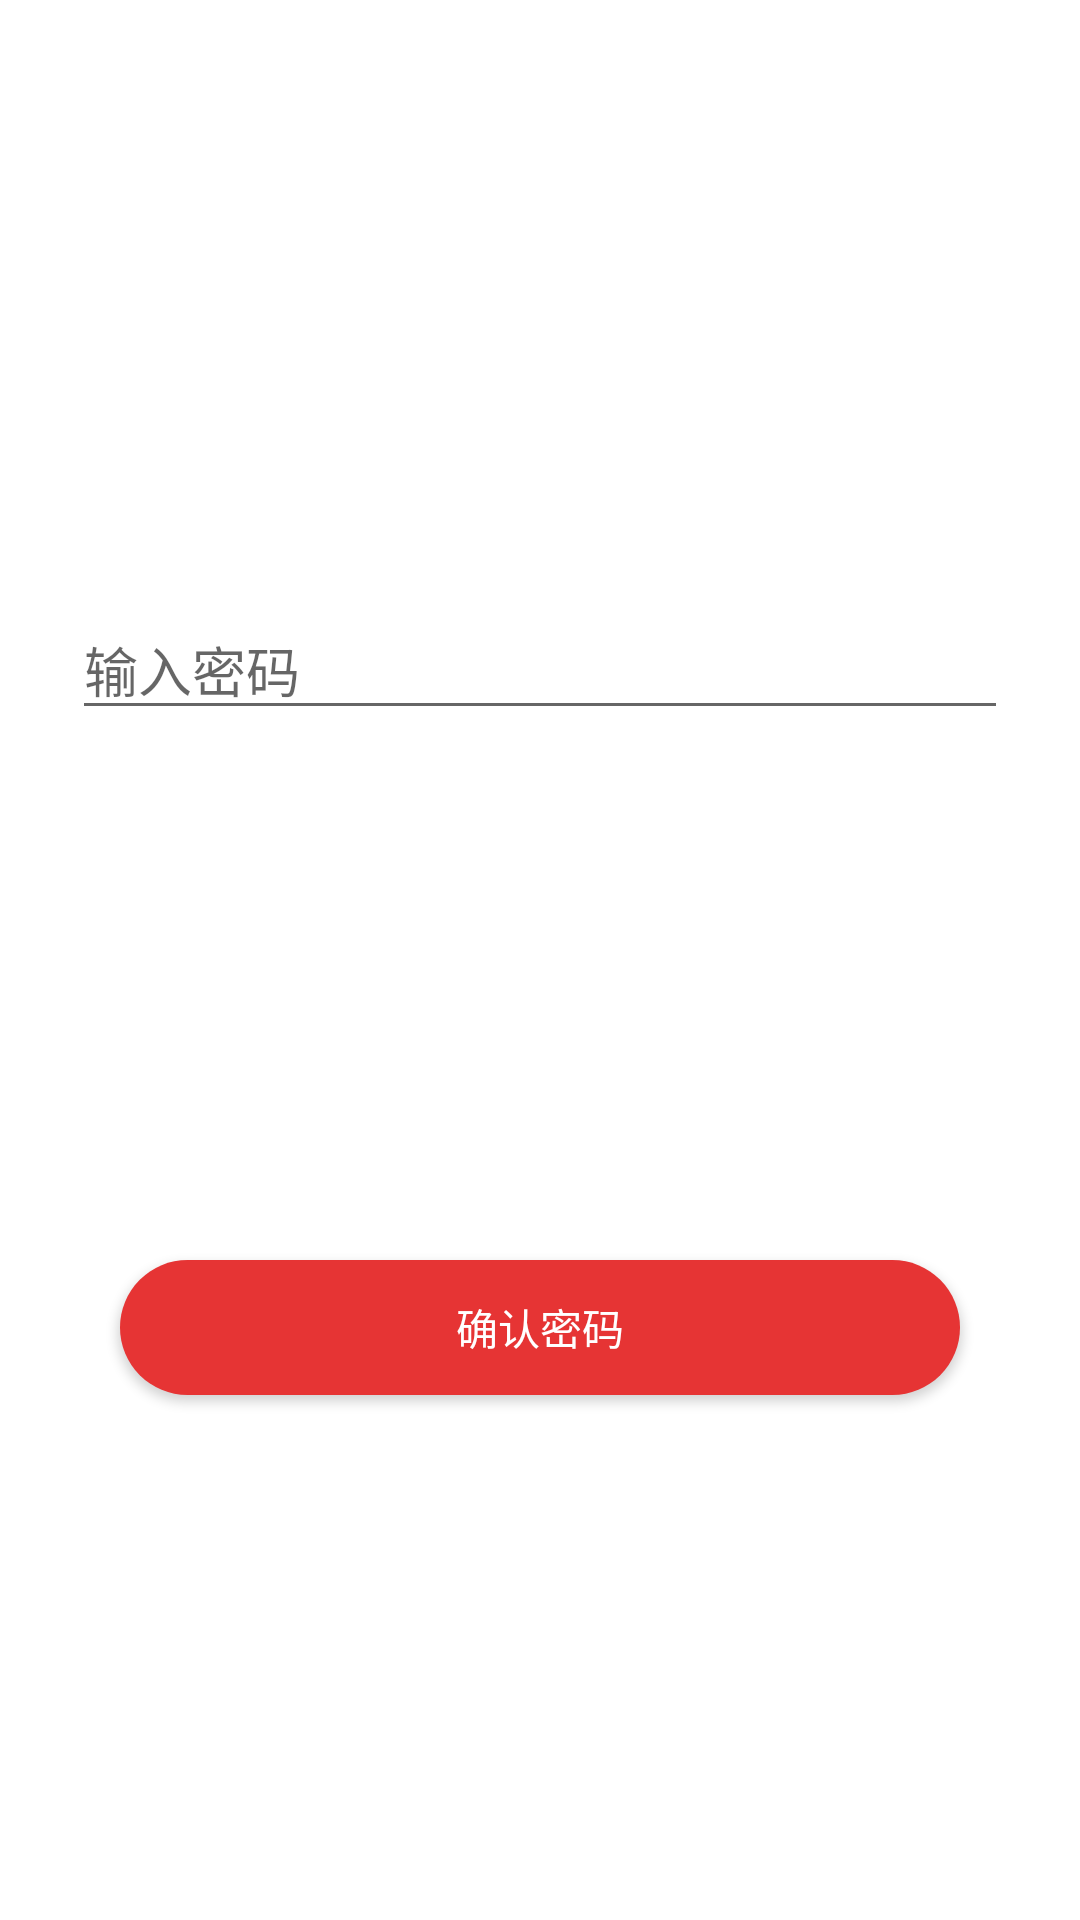

The Android layout XML behind this screen, and the referenced resources:
<!-- AndroidManifest.xml: application theme Theme.RedRockAssessmentOfWinterVacation -->
<!-- res/layout/fragment_new_password.xml -->
<?xml version="1.0" encoding="utf-8"?>
<androidx.constraintlayout.widget.ConstraintLayout xmlns:android="http://schemas.android.com/apk/res/android"
    xmlns:app="http://schemas.android.com/apk/res-auto"
    xmlns:tools="http://schemas.android.com/tools"
    android:id="@+id/container"
    android:layout_width="match_parent"
    android:layout_height="match_parent"
    android:background="@color/white">


    <EditText
        android:textCursorDrawable="@drawable/edit_cursor_color"
        android:id="@+id/new_password"
        android:layout_width="0dp"
        android:layout_height="wrap_content"
        android:layout_marginStart="24dp"
        android:layout_marginTop="200dp"
        android:layout_marginEnd="24dp"
        android:hint="输入密码"
        android:imeActionLabel="@string/action_sign_in_short"
        android:imeOptions="actionDone"
        android:inputType="text"
        android:selectAllOnFocus="true"
        app:layout_constraintEnd_toEndOf="parent"
        app:layout_constraintHorizontal_bias="0.218"
        app:layout_constraintStart_toStartOf="parent"
        app:layout_constraintTop_toTopOf="parent" />

    <Button
        android:id="@+id/login"
        android:layout_width="280dp"
        android:layout_height="45dp"
        android:background="@drawable/phone_loginbutton_selector"
        android:text="确认密码"
        android:textColor="@color/white"
        app:layout_constraintBottom_toBottomOf="parent"
        app:layout_constraintEnd_toEndOf="parent"
        app:layout_constraintStart_toStartOf="parent"
        app:layout_constraintTop_toBottomOf="@+id/new_password"
        app:layout_constraintVertical_bias="0.502" />


</androidx.constraintlayout.widget.ConstraintLayout>
<!-- resources referenced by this layout -->
<resources>
  <color name="white">#FFFFFFFF</color>
  <!-- drawable edit_cursor_color (drawable) -->
  <?xml version="1.0" encoding="utf-8"?>
  <shape xmlns:android="http://schemas.android.com/apk/res/android"
      android:shape="rectangle">
      <size android:width="2dp" />
      <solid android:color="#CD3D3D" />
  </shape>
  <!-- drawable phone_loginbutton_selector (drawable) -->
  <?xml version="1.0" encoding="utf-8"?>
  <shape xmlns:android="http://schemas.android.com/apk/res/android"
      android:shape="rectangle">
  
      <corners android:radius="100dp"/>
      <solid android:color="#E63434"/>
  
  </shape>
  <string name="action_sign_in_short">Sign in</string>
  <style name="Theme.RedRockAssessmentOfWinterVacation" parent="Theme.AppCompat.Light.NoActionBar">
          
          <item name="colorPrimary">@color/purple_500</item>
          <item name="colorPrimaryVariant">@color/purple_700</item>
          <item name="colorOnPrimary">@color/white</item>
          
          <item name="colorSecondary">@color/teal_200</item>
          <item name="colorSecondaryVariant">@color/teal_700</item>
          <item name="colorOnSecondary">@color/black</item>
          
          <item name="android:statusBarColor" tools:targetApi="l">?attr/colorPrimaryVariant</item>
          
  
  
          
          <item name="android:windowBackground">@drawable/startpage</item>
          <item name="android:windowNoTitle">true</item>
          <item name="android:windowTranslucentStatus">true</item>
      </style>
  <color name="purple_500">#FF6200EE</color>
  <color name="purple_700">#FF3700B3</color>
  <color name="teal_200">#FF03DAC5</color>
  <color name="teal_700">#FF018786</color>
  <color name="black">#FF000000</color>
  <!-- drawable startpage: jpg bitmap (drawable-hdpi, 97992 bytes) -->
</resources>
